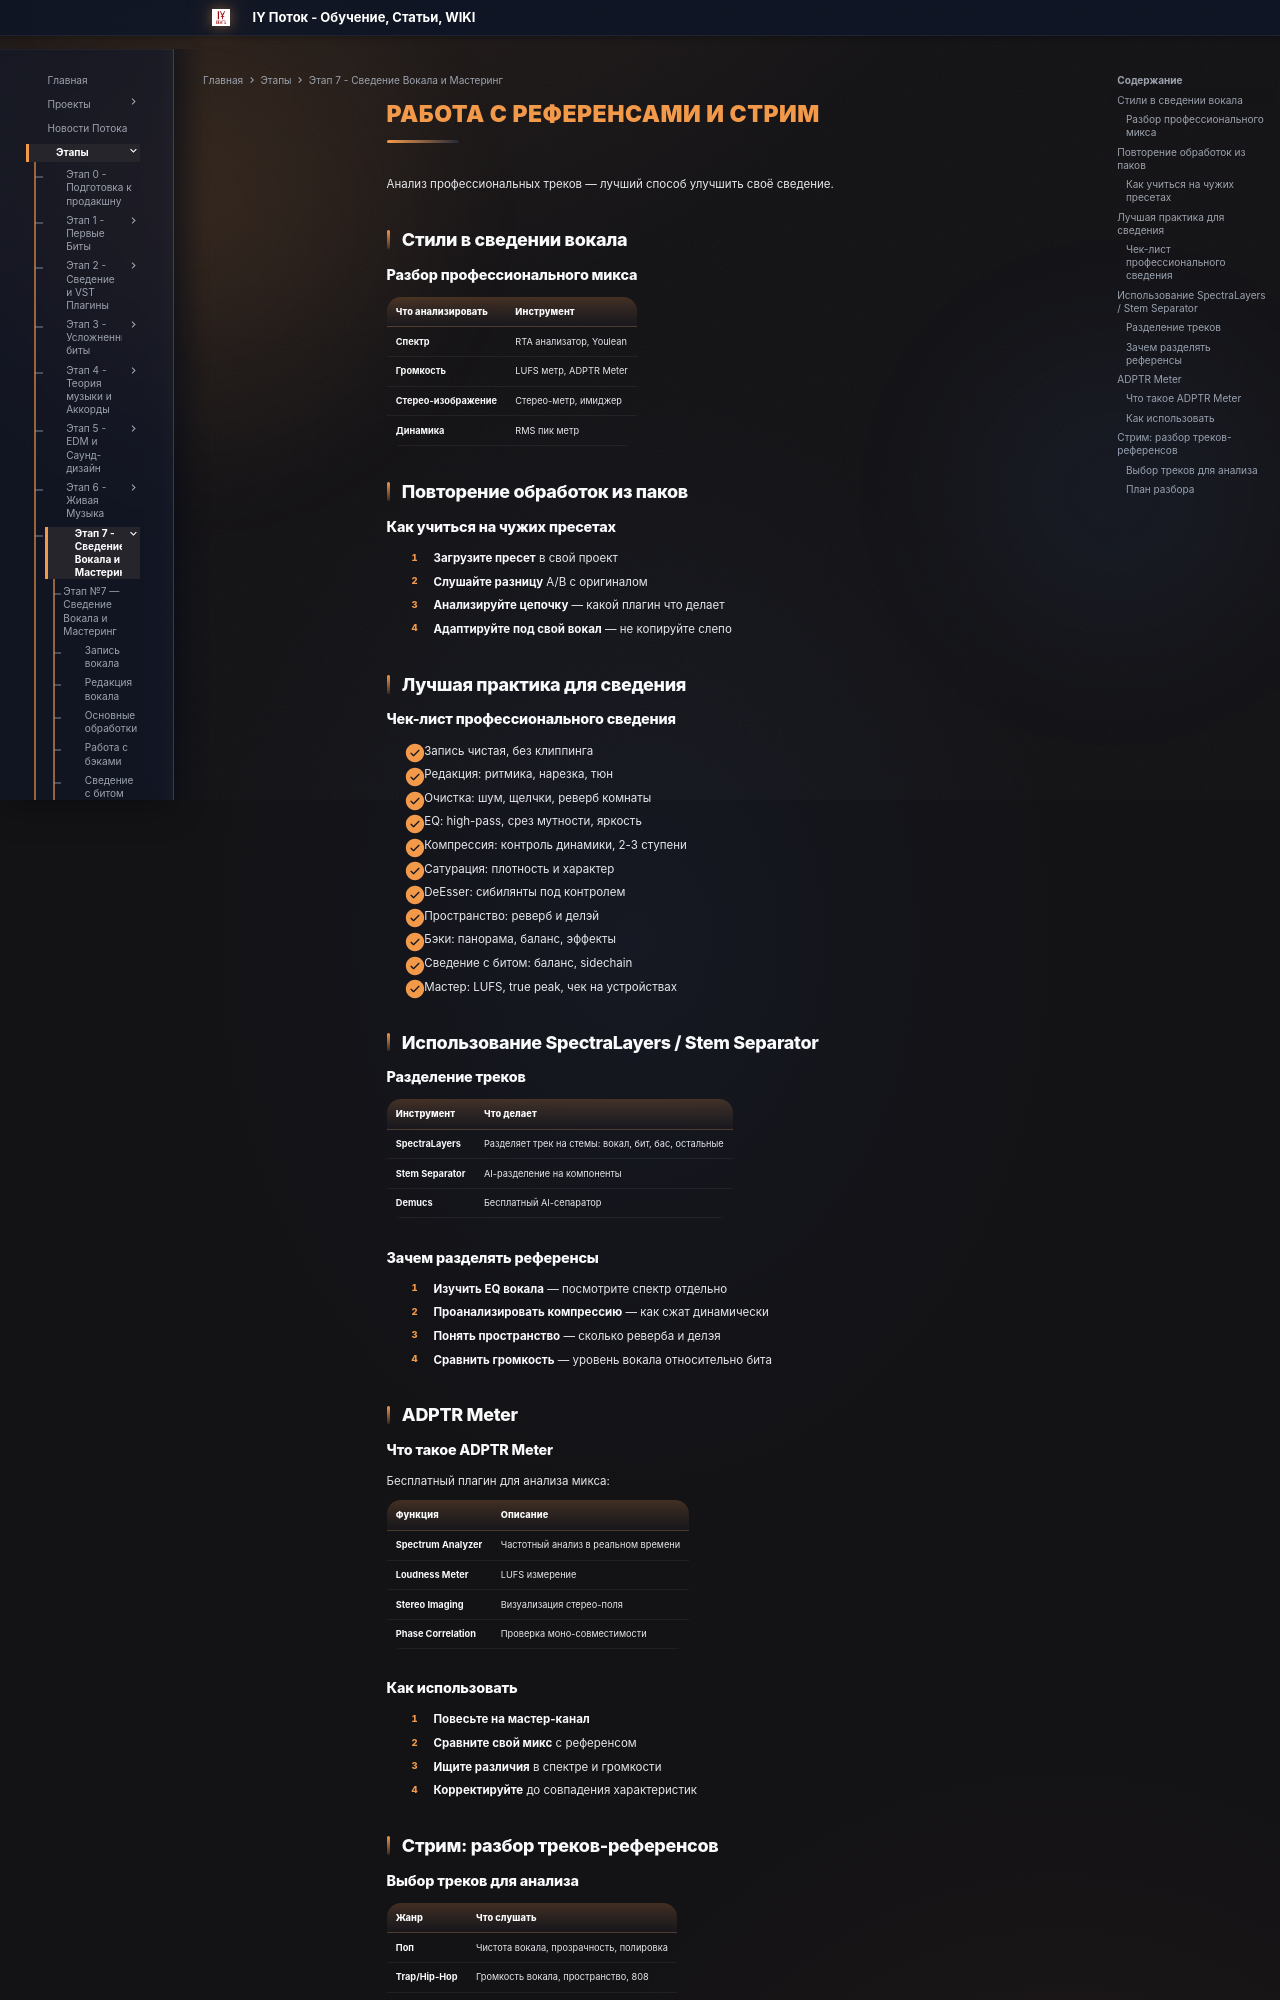

repository: programmcompose/potoksite · page: etap7/referensy-i-stream/index.html · generator: mkdocs

# Работа с референсами и Стрим

Анализ профессиональных треков — лучший способ улучшить своё сведение.

## Стили в сведении вокала

### Разбор профессионального микса

| Что анализировать | Инструмент |
|------------------|-----------|
| **Спектр** | RTA анализатор, Youlean |
| **Громкость** | LUFS метр, ADPTR Meter |
| **Стерео-изображение** | Стерео-метр, имиджер |
| **Динамика** | RMS пик метр |

## Повторение обработок из паков

### Как учиться на чужих пресетах

1. **Загрузите пресет** в свой проект
2. **Слушайте разницу** A/B с оригиналом
3. **Анализируйте цепочку** — какой плагин что делает
4. **Адаптируйте под свой вокал** — не копируйте слепо

## Лучшая практика для сведения

### Чек-лист профессионального сведения

- [ ] Запись чистая, без клиппинга
- [ ] Редакция: ритмика, нарезка, тюн
- [ ] Очистка: шум, щелчки, реверб комнаты
- [ ] EQ: high-pass, срез мутности, яркость
- [ ] Компрессия: контроль динамики, 2-3 ступени
- [ ] Сатурация: плотность и характер
- [ ] DeEsser: сибилянты под контролем
- [ ] Пространство: реверб и делэй
- [ ] Бэки: панорама, баланс, эффекты
- [ ] Сведение с битом: баланс, sidechain
- [ ] Мастер: LUFS, true peak, чек на устройствах

## Использование SpectraLayers / Stem Separator

### Разделение треков

| Инструмент | Что делает |
|-----------|-----------|
| **SpectraLayers** | Разделяет трек на стемы: вокал, бит, бас, остальные |
| **Stem Separator** | AI-разделение на компоненты |
| **Demucs** | Бесплатный AI-сепаратор |

### Зачем разделять референсы

1. **Изучить EQ вокала** — посмотрите спектр отдельно
2. **Проанализировать компрессию** — как сжат динамически
3. **Понять пространство** — сколько реверба и делэя
4. **Сравнить громкость** — уровень вокала относительно бита

## ADPTR Meter

### Что такое ADPTR Meter

Бесплатный плагин для анализа микса:

| Функция | Описание |
|---------|---------|
| **Spectrum Analyzer** | Частотный анализ в реальном времени |
| **Loudness Meter** | LUFS измерение |
| **Stereo Imaging** | Визуализация стерео-поля |
| **Phase Correlation** | Проверка моно-совместимости |

### Как использовать

1. **Повесьте на мастер-канал**
2. **Сравните свой микс** с референсом
3. **Ищите различия** в спектре и громкости
4. **Корректируйте** до совпадения характеристик

## Стрим: разбор треков-референсов
